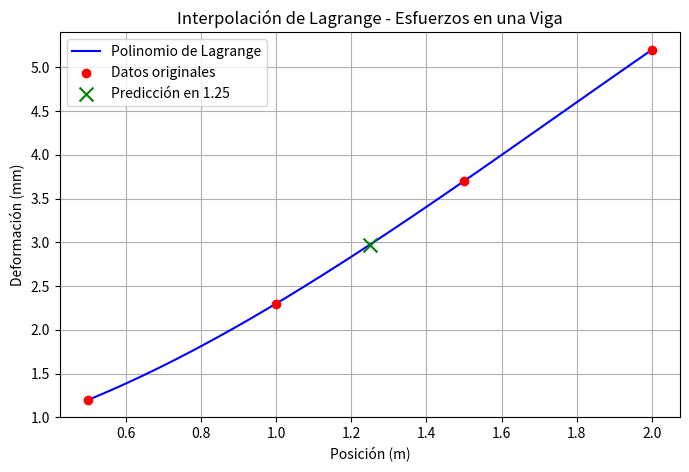

Python code for this plot:
import numpy as np
import matplotlib.pyplot as plt
import time

# Datos del ejercicio
x_datos = np.array([0.5, 1.0, 1.5, 2.0])
y_datos = np.array([1.2, 2.3, 3.7, 5.2])
x_interp = 1.25

# Función de interpolación de Lagrange
def lagrange_interp(x, y, x_val):
    n = len(x)
    resultado = 0
    for i in range(n):
        termino = y[i]
        for j in range(n):
            if i != j:
                termino *= (x_val - x[j]) / (x[i] - x[j])
        resultado += termino
    return resultado

# Cálculo del tiempo y resultado
inicio = time.time()
y_interp = lagrange_interp(x_datos, y_datos, x_interp)
fin = time.time()

print(f"Deformación en x = {x_interp}: {y_interp:.4f} mm")
print(f"Tiempo de procesamiento: {(fin - inicio) * 1000:.4f} ms")

# Generación de la gráfica
x_curva = np.linspace(0.5, 2.0, 100)
y_curva = [lagrange_interp(x_datos, y_datos, xi) for xi in x_curva]

plt.figure(figsize=(8, 5))
plt.plot(x_curva, y_curva, label='Polinomio de Lagrange', color='blue')
plt.scatter(x_datos, y_datos, color='red', zorder=5, label='Datos originales')
plt.scatter(x_interp, y_interp, color='green', marker='x', s=100, zorder=6, label=f'Predicción en {x_interp}')
plt.title('Interpolación de Lagrange - Esfuerzos en una Viga')
plt.xlabel('Posición (m)')
plt.ylabel('Deformación (mm)')
plt.legend()
plt.grid(True)
plt.show()
